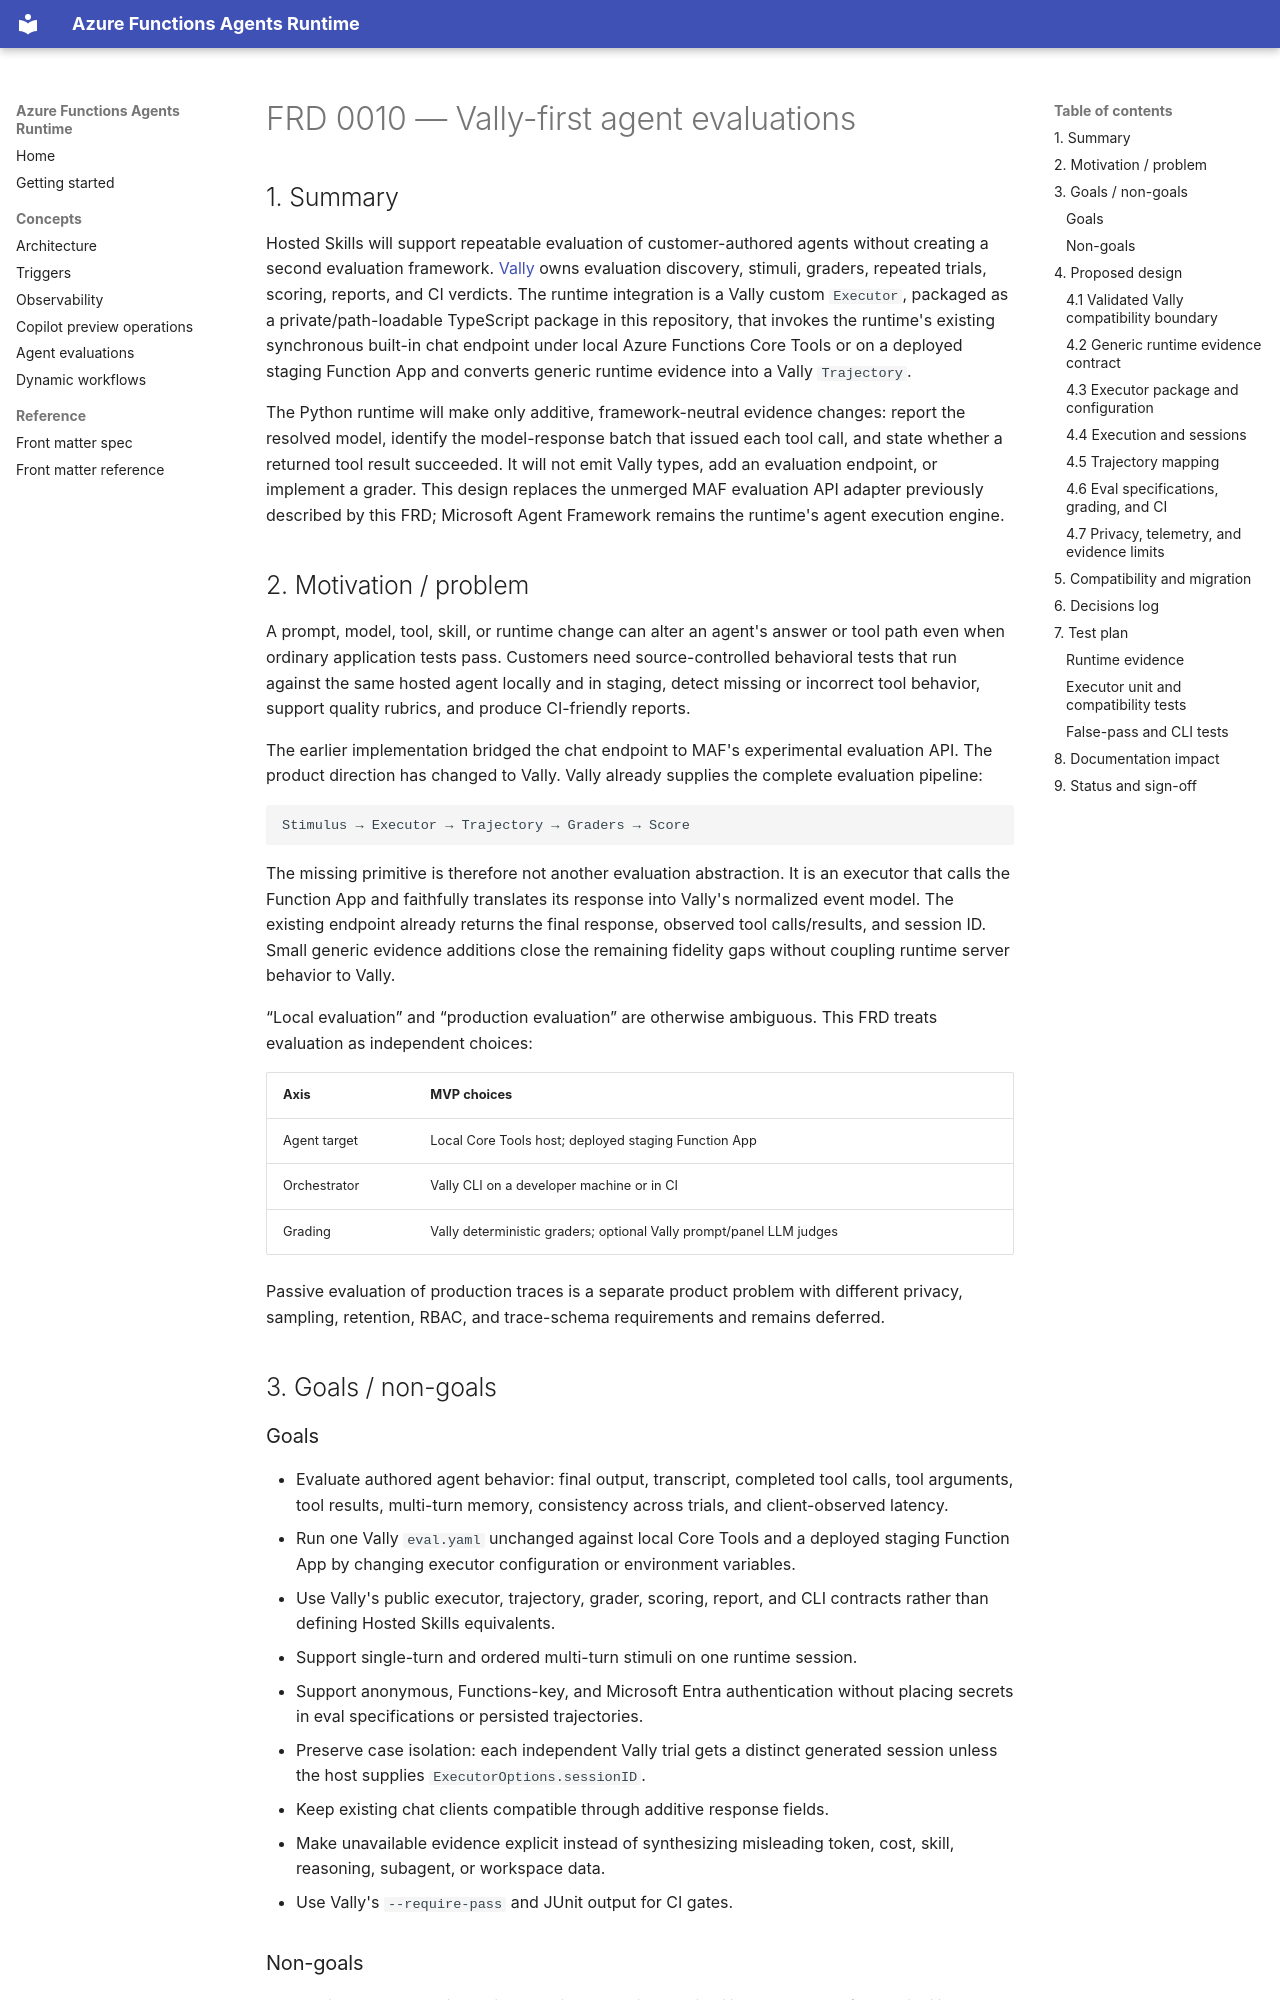

repository: Azure/azure-functions-agents-runtime · page: frds/0010-agent-evaluations/index.html · generator: mkdocs

---
frd: 0010
title: Vally-first agent evaluations
status: In review            # Draft → In review → Finalized  (→ Implemented after merge)
author: hallvictoria
created: 2026-09-15
updated: 2026-09-30
issues: []
pull_requests: []
branch: hallvictoria/vally-evals
---

# FRD 0010 — Vally-first agent evaluations

## 1. Summary

Hosted Skills will support repeatable evaluation of customer-authored agents without creating a
second evaluation framework. [Vally](https://microsoft.github.io/vally/) owns evaluation discovery,
stimuli, graders, repeated trials, scoring, reports, and CI verdicts. The runtime integration is a
Vally custom `Executor`, packaged as a private/path-loadable TypeScript package in this repository,
that invokes the runtime's existing synchronous built-in chat endpoint under local Azure Functions
Core Tools or on a deployed staging Function App and converts generic runtime evidence into a Vally
`Trajectory`.

The Python runtime will make only additive, framework-neutral evidence changes: report the resolved
model, identify the model-response batch that issued each tool call, and state whether a returned
tool result succeeded. It will not emit Vally types, add an evaluation endpoint, or implement a
grader. This design replaces the unmerged MAF evaluation API adapter previously described by this
FRD; Microsoft Agent Framework remains the runtime's agent execution engine.

## 2. Motivation / problem

A prompt, model, tool, skill, or runtime change can alter an agent's answer or tool path even when
ordinary application tests pass. Customers need source-controlled behavioral tests that run against
the same hosted agent locally and in staging, detect missing or incorrect tool behavior, support
quality rubrics, and produce CI-friendly reports.

The earlier implementation bridged the chat endpoint to MAF's experimental evaluation API. The
product direction has changed to Vally. Vally already supplies the complete evaluation pipeline:

```text
Stimulus → Executor → Trajectory → Graders → Score
```

The missing primitive is therefore not another evaluation abstraction. It is an executor that calls
the Function App and faithfully translates its response into Vally's normalized event model. The
existing endpoint already returns the final response, observed tool calls/results, and session ID.
Small generic evidence additions close the remaining fidelity gaps without coupling runtime server
behavior to Vally.

“Local evaluation” and “production evaluation” are otherwise ambiguous. This FRD treats evaluation
as independent choices:

| Axis | MVP choices |
| --- | --- |
| Agent target | Local Core Tools host; deployed staging Function App |
| Orchestrator | Vally CLI on a developer machine or in CI |
| Grading | Vally deterministic graders; optional Vally prompt/panel LLM judges |

Passive evaluation of production traces is a separate product problem with different privacy,
sampling, retention, RBAC, and trace-schema requirements and remains deferred.

## 3. Goals / non-goals
